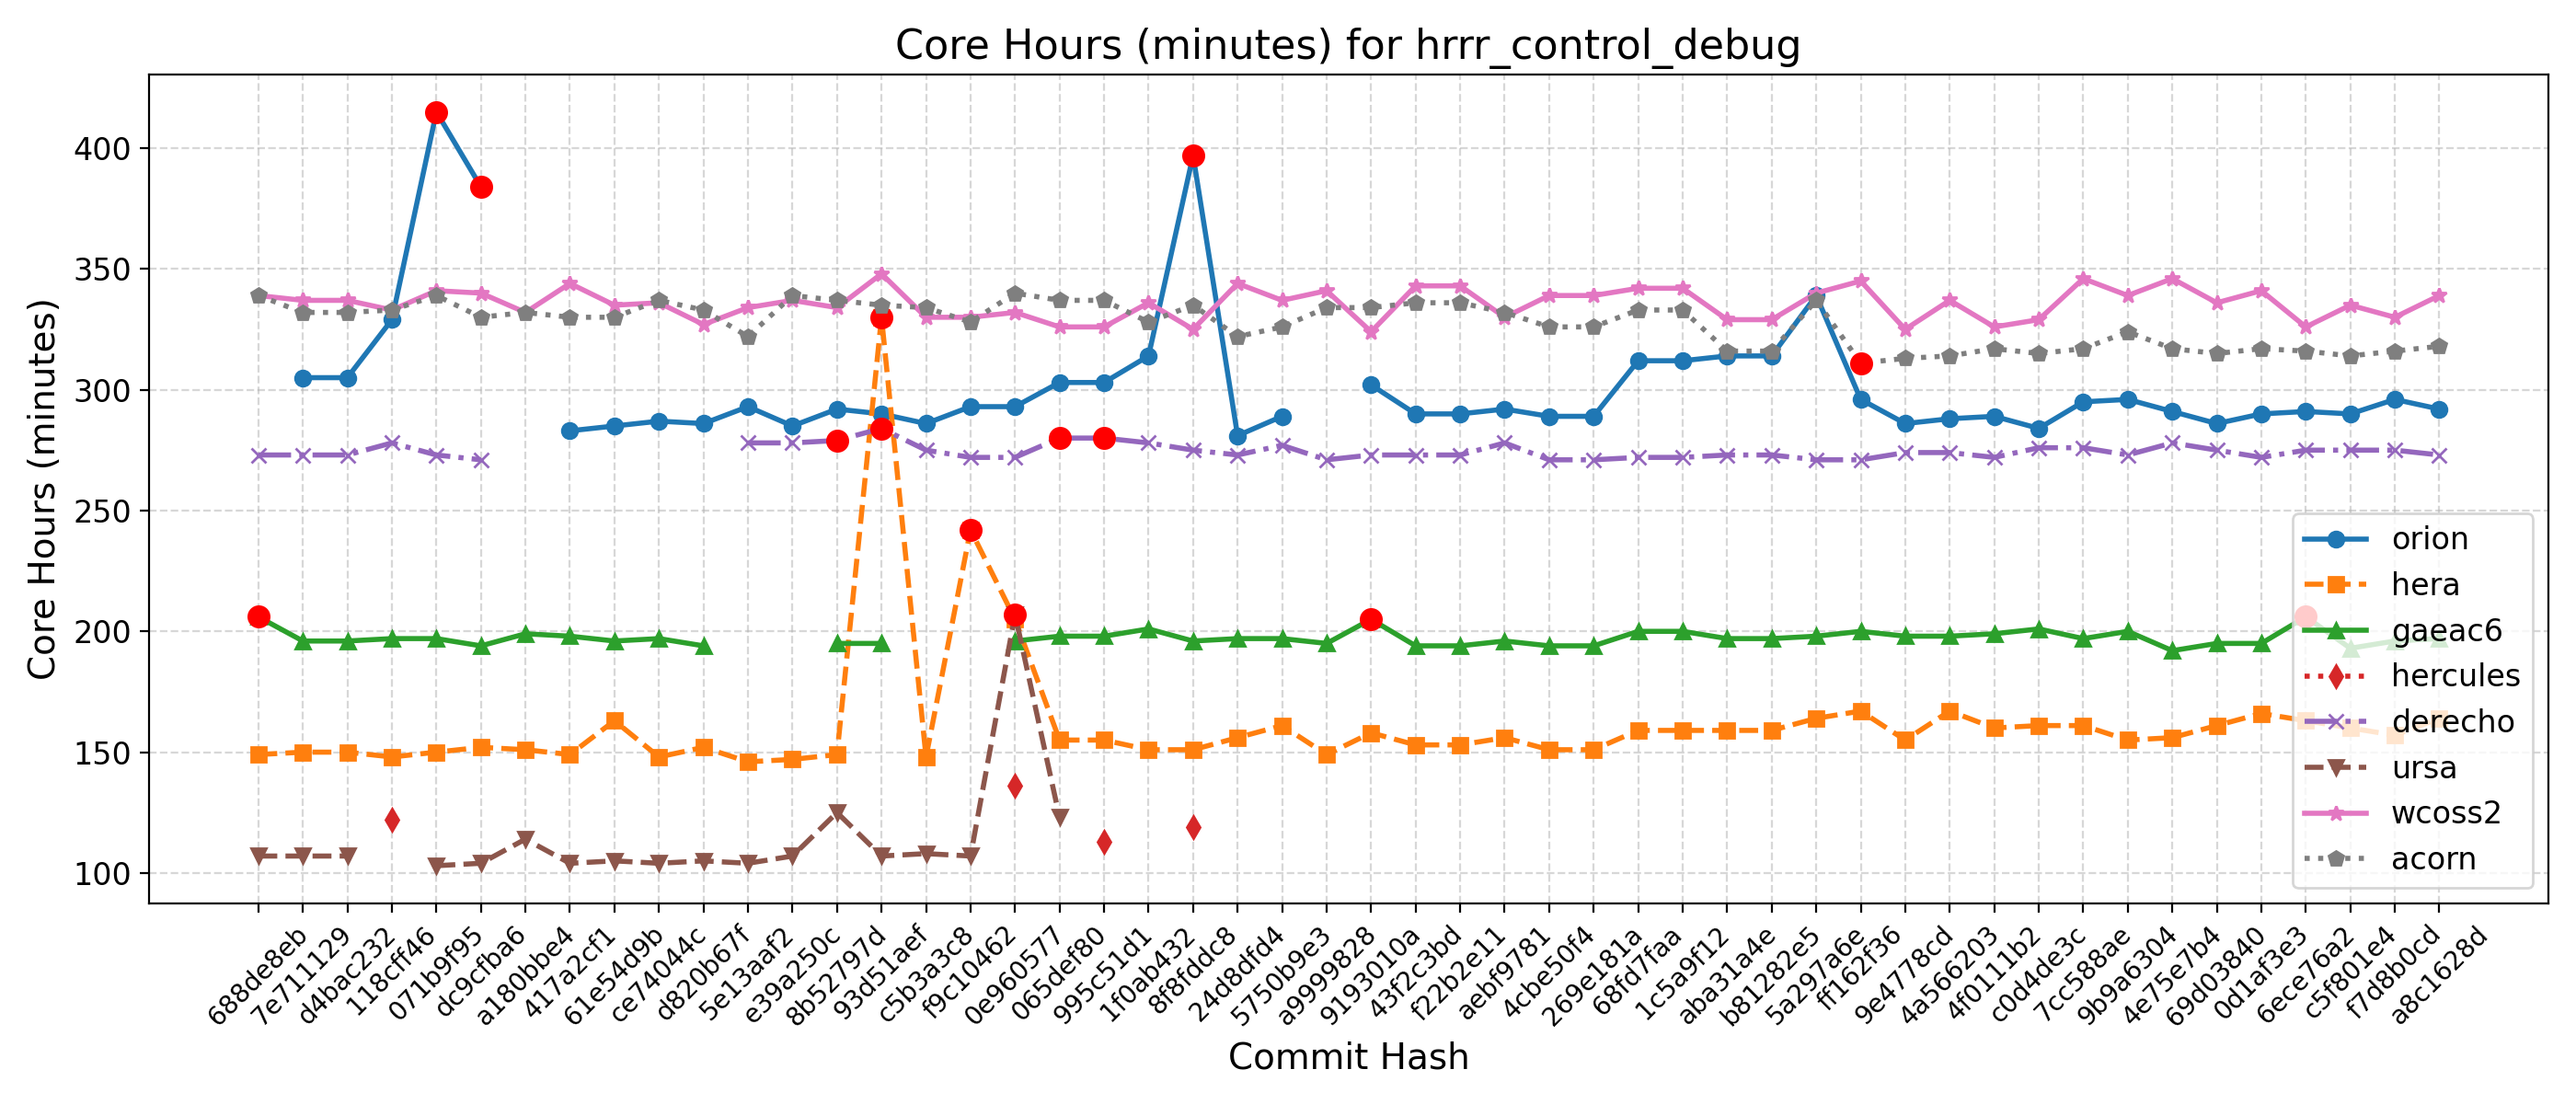

Source data for this figure (header and first rows):
Hash, Date, Message, orion, hera, gaeac6, hercules, derecho, ursa, wcoss2, acorn
688de8eb, 2025-09-04, Fix default cdmbgwd settings (#2788), , 149, 206, , 273, 107, 339, 339
7e711129, 2025-09-02, Use container with spack stack 1.9.2 (#2…, 305, 150, 196, , 273, 107, 337, 332
d4bac232, 2025-08-29, MPAS dycore + Atmosphere Generalization …, 305, 150, 196, , 273, 107, 337, 332
118cff46, 2025-08-25, Add FV3 grid mask for regional domains t…, 329, 148, 197, 122, 278, , 333, 333
071b9f95, 2025-08-22, Fix Restart IAU and Ultra-Low Reproducib…, 415, 150, 197, , 273, 103, 341, 339
dc9cfba6, 2025-08-19, Update CICE through 2025-07 and switch t…, 384, 152, 194, , 271, 104, 340, 330
a180bbe4, 2025-08-15, FV3: Fix Prate_avg and UPP call freq + F…, , 151, 199, , , 114, 332, 332
417a2cf1, 2025-08-13, Fix conus13km tests restart and decompos…, 283, 149, 198, , , 104, 344, 330
61e54d9b, 2025-08-11, Add two-way ocean-wave coupling feature …, 285, 163, 196, , , 105, 335, 330
ce74044c, 2025-08-06, Create a user-friendly "process model" t…, 287, 148, 197, , , 104, 336, 337
d820b67f, 2025-08-01, Update GOCART to v2.4.3 (#2819), 286, 152, 194, , , 105, 327, 333
5e13aaf2, 2025-07-29, Update DATM meshes and switch to bilinea…, 293, 146, , , 278, 104, 334, 322
e39a250c, 2025-07-24, Update FV3 hash to include UPP ss192/Urs…, 285, 147, , , 278, 107, 337, 339
8b52797d, 2025-07-21, Combination of 2684,2707,2771 (MERRA2 3-…, 292, 149, 195, , 279, 125, 334, 337
93d51aef, 2025-07-17, Exporting Canopy Variables from AQM to F…, 290, 330, 195, , 284, 107, 348, 335
c5b3a3c8, 2025-07-14, GFDLMP-v3 and TEMPO MP microphysics (#25…, 286, 148, , , 275, 108, 330, 334
f9c10462, 2025-07-11, Combination of several CCPP-physics PRs …, 293, 242, , , 272, 107, 330, 328
0e960577, 2025-07-09, Combination #2777 (maintask writes CMEPS…, 293, 205, 196, 136, 272, 207, 332, 340
065def80, 2025-07-07, Port UFS-WM to Ursa (#2471), 303, 155, 198, , 280, 123, 326, 337
995c51d1, 2025-07-03, Upgrade UFS-WM to spack-stack/1.9.2 (#26…, 303, 155, 198, 113, 280, , 326, 337
1f0ab432, 2025-07-01, Reduce WW3 memory use (#2624), 314, 151, 201, , 278, , 336, 328
8f8fddc8, 2025-06-30, Bring in scale-aware 3DTKE related chang…, 397, 151, 196, 119, 275, , 325, 335
24d8dfd4, 2025-06-26, Slight modification in orographic gravit…, 281, 156, 197, , 273, , 344, 322
5750b9e3, 2025-06-20, gcycle update (#2747), 289, 161, 197, , 277, , 337, 326
a9999828, 2025-06-12, Add a new parameter in dycore to control…, , 149, 195, , 271, , 341, 334
9193010a, 2025-06-06, In Noah-MP, set zero for canopy liquid a…, 302, 158, 205, , 273, , 324, 334
43f2c3bd, 2025-06-04, Urgent Documentation Update for HSD Capa…, 290, 153, 194, , 273, , 343, 336
f22b2e11, 2025-06-02, Bug fix for surface roughness calculatio…, 290, 153, 194, , 273, , 343, 336
aebf9781, 2025-05-27, Fix bug to improve wave initialization b…, 292, 156, 196, , 278, , 330, 332
4cbe50f4, 2025-05-23, Add idealized, regional tropical cyclone…, 289, 151, 194, , 271, , 339, 326
269e181a, 2025-05-23, Add GFSv17 IAU restart tests without wav…, 289, 151, 194, , 271, , 339, 326
68fd7faa, 2025-05-15, Enable Hera, Hercules Gnu tests: cpld_de…, 312, 159, 200, , 272, , 342, 333
1c5a9f12, 2025-05-09, Add "ultra low" coupled configurations t…, 312, 159, 200, , 272, , 342, 333
aba31a4e, 2025-05-06, Resolve miscellaneous WM issues and upda…, 314, 159, 197, , 273, , 329, 316
b81282e5, 2025-05-05, Switch to vector remapping and bilinear …, 314, 159, 197, , 273, , 329, 316
5a297a6e, 2025-05-02, improve coupled model startup cost for w…, 339, 164, 198, , 271, , 340, 337
ff162f36, 2025-05-01, NSSL MP scheme updates + Stochastic Phys…, 296, 167, 200, , 271, , 345, 311
9e4778cd, 2025-04-25, Loosen restriction on optional arguments…, 286, 155, 198, , 274, , 325, 313
4a566203, 2025-04-23, CMake Atmosphere Dycore Generalization +…, 288, 167, 198, , 274, , 337, 314
4f0111b2, 2025-04-21, Add CMEPS log file at restart write; IAU…, 289, 160, 199, , 272, , 326, 317
c0d4de3c, 2025-04-18, Update mom6 to its main repository 20250…, 284, 161, 201, , 276, , 329, 315
7cc588ae, 2025-04-16, Add PIO configuration variables for CMEP…, 295, 161, 197, , 276, , 346, 317
9b9a6304, 2025-04-11, Memcheck fixes (#2655), 296, 155, 200, , 273, , 339, 324
4e75e7b4, 2025-04-10, Update upp submodule to the latest UPP (…, 291, 156, 192, , 278, , 346, 317
69d03840, 2025-04-07, Use ESMF Redist instead of Remap for FV3…, 286, 161, 195, , 275, , 336, 315
0d1af3e3, 2025-04-02, Convert GFS DDTs from blocked data struc…, 290, 166, 195, , 272, , 341, 317
6ece76a2, 2025-03-28, Update WW3  by merging develop  as of 20…, 291, 163, 206, , 275, , 326, 316
c5f801e4, 2025-03-27, Sync CDEPS and CMEPS to ESCOMP (#2664), 290, 160, 193, , 275, , 335, 314
f7d8b0cd, 2025-03-26, Add support for FV3 native grid (cubed s…, 296, 157, 196, , 275, , 330, 316
a8c1628d, 2025-03-24, Introduce prognostic updraft velocity to…, 292, 164, 197, , 273, , 339, 318
